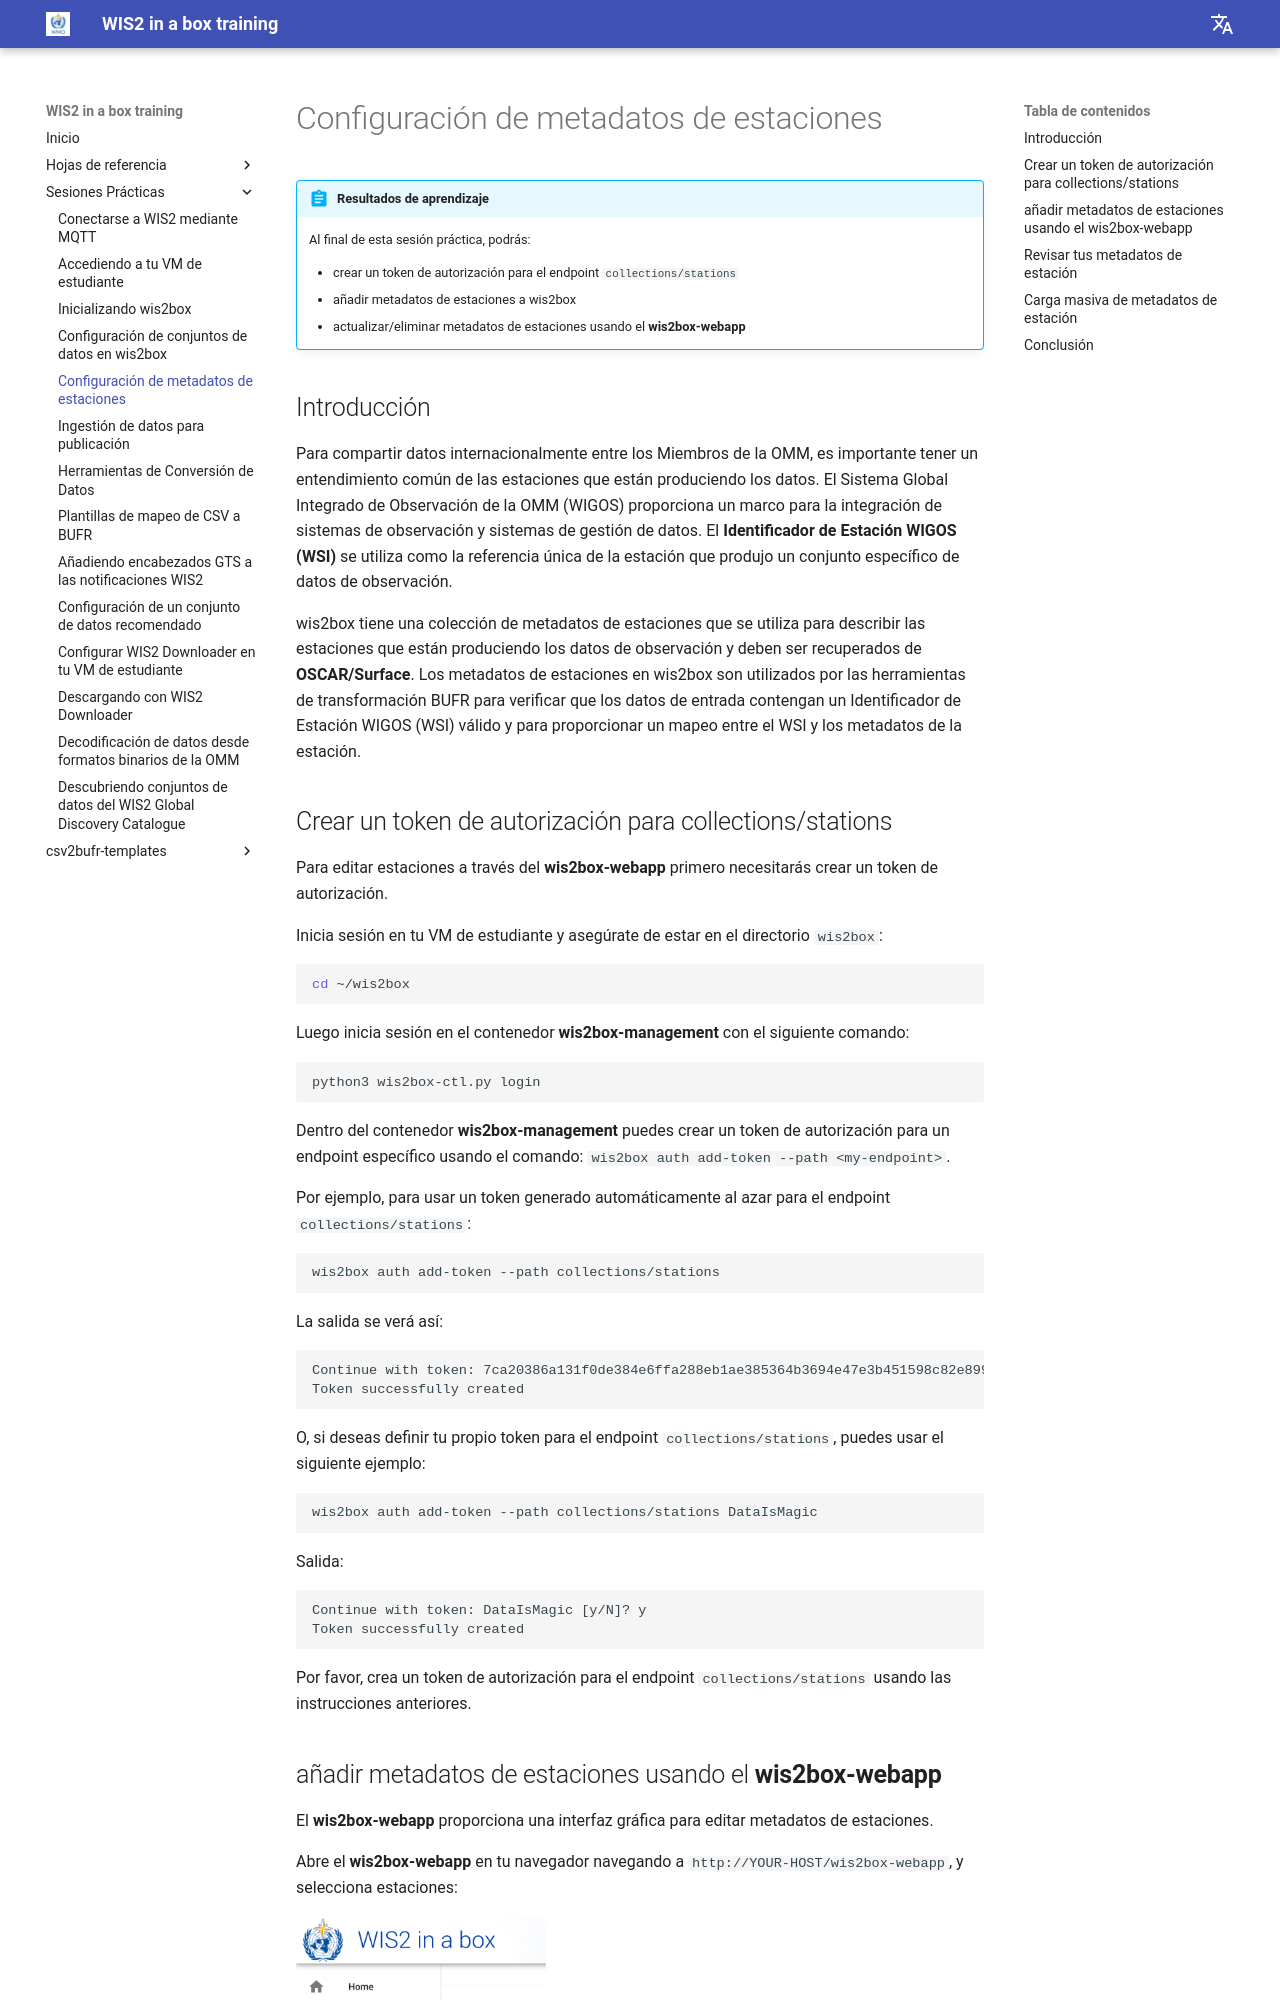

repository: wmo-im/wis2box-training · page: es/practical-sessions/configuring-station-metadata/index.html · generator: mkdocs

---
title: Configuración de metadatos de estaciones
---

# Configuración de metadatos de estaciones

!!! abstract "Resultados de aprendizaje"

    Al final de esta sesión práctica, podrás:

    - crear un token de autorización para el endpoint `collections/stations`
    - añadir metadatos de estaciones a wis2box
    - actualizar/eliminar metadatos de estaciones usando el **wis2box-webapp**

## Introducción

Para compartir datos internacionalmente entre los Miembros de la OMM, es importante tener un entendimiento común de las estaciones que están produciendo los datos. El Sistema Global Integrado de Observación de la OMM (WIGOS) proporciona un marco para la integración de sistemas de observación y sistemas de gestión de datos. El **Identificador de Estación WIGOS (WSI)** se utiliza como la referencia única de la estación que produjo un conjunto específico de datos de observación.

wis2box tiene una colección de metadatos de estaciones que se utiliza para describir las estaciones que están produciendo los datos de observación y deben ser recuperados de **OSCAR/Surface**. Los metadatos de estaciones en wis2box son utilizados por las herramientas de transformación BUFR para verificar que los datos de entrada contengan un Identificador de Estación WIGOS (WSI) válido y para proporcionar un mapeo entre el WSI y los metadatos de la estación.
